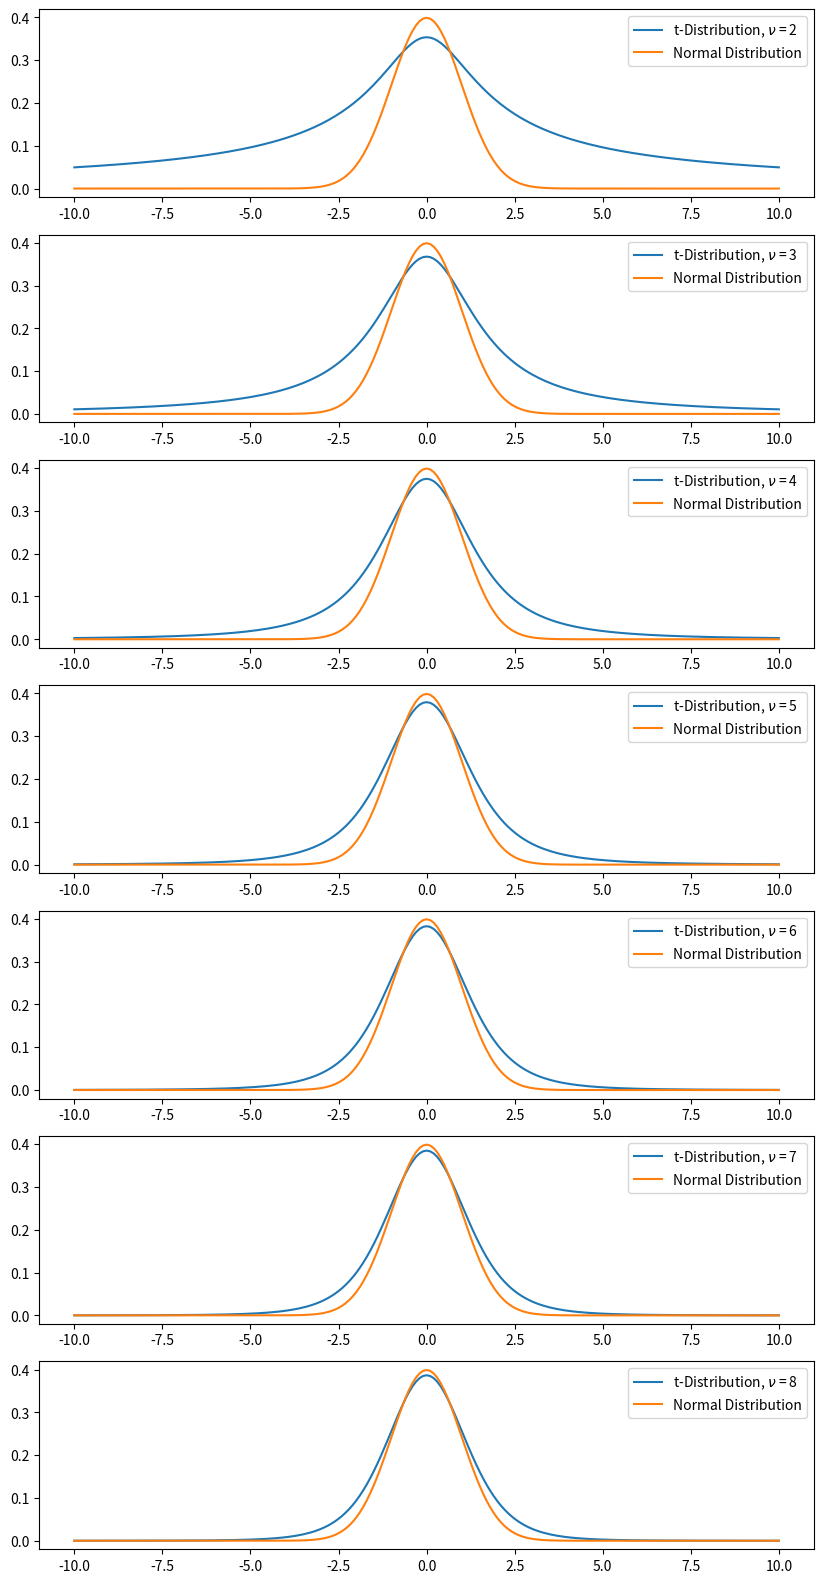
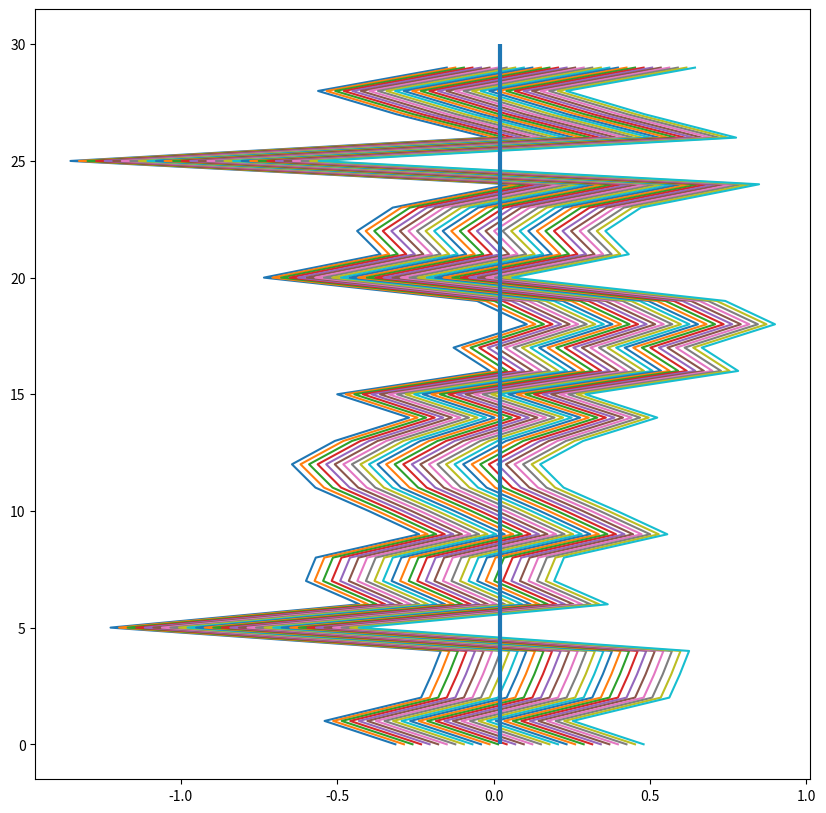
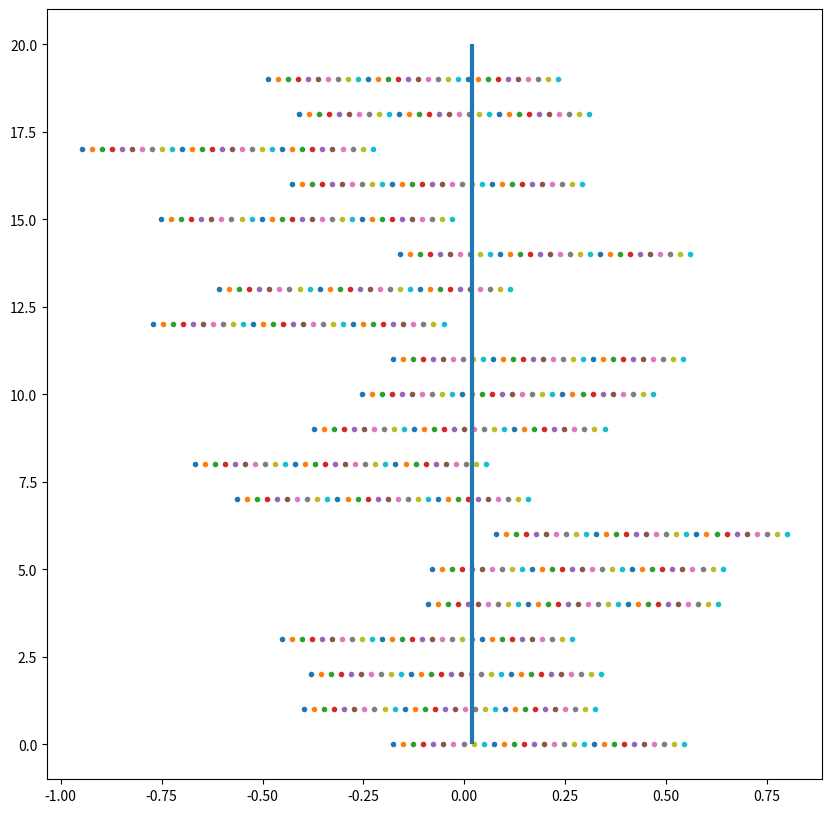

Here is the Python script that generated these plots, in order:
import numpy as np
from scipy import stats
from matplotlib import pyplot as plt

%matplotlib inline

# A normally distributed variable with a
# population size of 1000

pop = list(stats.norm.rvs(size=1000,
                          random_state=42))

# Let's calculate the population mean.

np.mean(pop)

# And the population standard deviation.

pop_std = np.std(pop)
pop_std

z = stats.norm.ppf(0.9)
#Why do we want 0.9 here?
z

sample = np.random.choice(pop, 10)
np.mean(sample)

pop_std / np.sqrt(10) * z

from math import gamma

fig, ax = plt.subplots(7, figsize=(10, 20))

X = np.linspace(-10, 10, 201)
nus = np.arange(2, 9)
y_norm = 1 / np.sqrt(2*np.pi) * np.exp(-0.5 * X**2)

for j in range(7):
    y = gamma((nus[j]+1) / 2) / (np.sqrt(np.pi*nus[j]) * gamma(nus[j] / 2)) *\
(1 + X**2/nus[j])**((-nus[j]+1) / 2)
    ax[j].plot(X, y, label=fr't-Distribution, $\nu$ = {nus[j]}')
    ax[j].plot(X, y_norm, label='Normal Distribution')
    ax[j].legend();

n = 30
mean = 4.8
t_value = stats.t.ppf(0.95, n-1)
margin_error = t_value * 0.4/(n**0.5)
confidence_interval = (mean - margin_error, mean + margin_error)

confidence_interval

# Your turn!

# You're weighing walruses in the Arctic in the attempt to estimate
# the mean weight of the Canadian walrus population. You have a sample
# of 100 walrus weights. The mean of the sample is 2000 lbs. and the
# standard deviation is 200 lbs. Calculate the 80%-confidence interval.
# Calculate the 70%-confidence interval. How do they compare to the
# normal-distribution CIs? (To calculate the latter, just use the 
# sample standard deviation.)

n = 100
x_bar = 2000
s = 200

t_value80 = stats.t.ppf(0.9, n-1)
t_value70 = stats.t.ppf(0.85, n-1)

margin_error80 = t_value80 * 200/(n**0.5)
margin_error70 = t_value70 * 200/(n**0.5)

conf_int80 = (x_bar - margin_error80, x_bar + margin_error80)
conf_int70 = (x_bar - margin_error70, x_bar + margin_error70)

z_score80 = stats.norm.ppf(0.9)
z_score70 = stats.norm.ppf(0.85)

error_norm80 = z_score80 * 200/(n**0.5)
error_norm70 = z_score70 * 200/(n**0.5)

conf_norm80 = (x_bar - error_norm80, x_bar + error_norm80)
conf_norm70 = (x_bar - error_norm70, x_bar + error_norm70)

print(conf_int80)
print(conf_int70)
print(conf_norm80)
print(conf_norm70)

p_hat = 0.415
n = 3000
z_voters = stats.norm.ppf(0.975)
step = z_voters * np.sqrt(p_hat * (1-p_hat) / n)

interval = (p_hat - step, p_hat + step)
interval

# Plotting CIs

intervals = []
for _ in range(30): # number of intervals
    sample = np.random.choice(pop, 10) # sample size = 10
    step = np.std(pop) / np.sqrt(10) # standard error
    x_min = np.mean(sample) - step * z # left endpt. of interval
    x_max = np.mean(sample) + step * z # right endpt. of interval
    intervals.append(np.linspace(x_min, x_max, 30)) # add interval
                                                    # to intervals
fig, ax = plt.subplots(figsize=(10, 10))
ax.plot(intervals, range(30), '-') # plot intervals evenly and
                                    # vertically
ax.vlines(np.mean(pop), 0, 30, lw=3);

# Exercise: turn this into a function that takes as parameters:
# - the population
# - sample size
# - no. of samples / confidence intervals to plot
# - confidence level


def ci_plotter(pop, sample_size, num_samples, conf):
    from scipy import stats
    intervals = []
    for _ in range(num_samples): # number of intervals
        sample = np.random.choice(pop, sample_size)
        step = np.std(pop) / np.sqrt(sample_size) # standard error
        semi_int_size = step * stats.norm.ppf(1 - (1-conf)/2)
        
        x_min = np.mean(sample) - semi_int_size # left endpt. of interval
        x_max = np.mean(sample) + semi_int_size # right endpt. of interval
        intervals.append(np.linspace(x_min, x_max, 30)) # add interval
                                                        # to intervals
    fig, ax = plt.subplots(figsize=(10, 10))
    ax.plot(intervals, range(num_samples), '.') # plot intervals evenly and
                                        # vertically
    ax.vlines(np.mean(pop), 0, num_samples, lw=3);

ci_plotter(pop=pop, sample_size=20, num_samples=20, conf=0.9)

